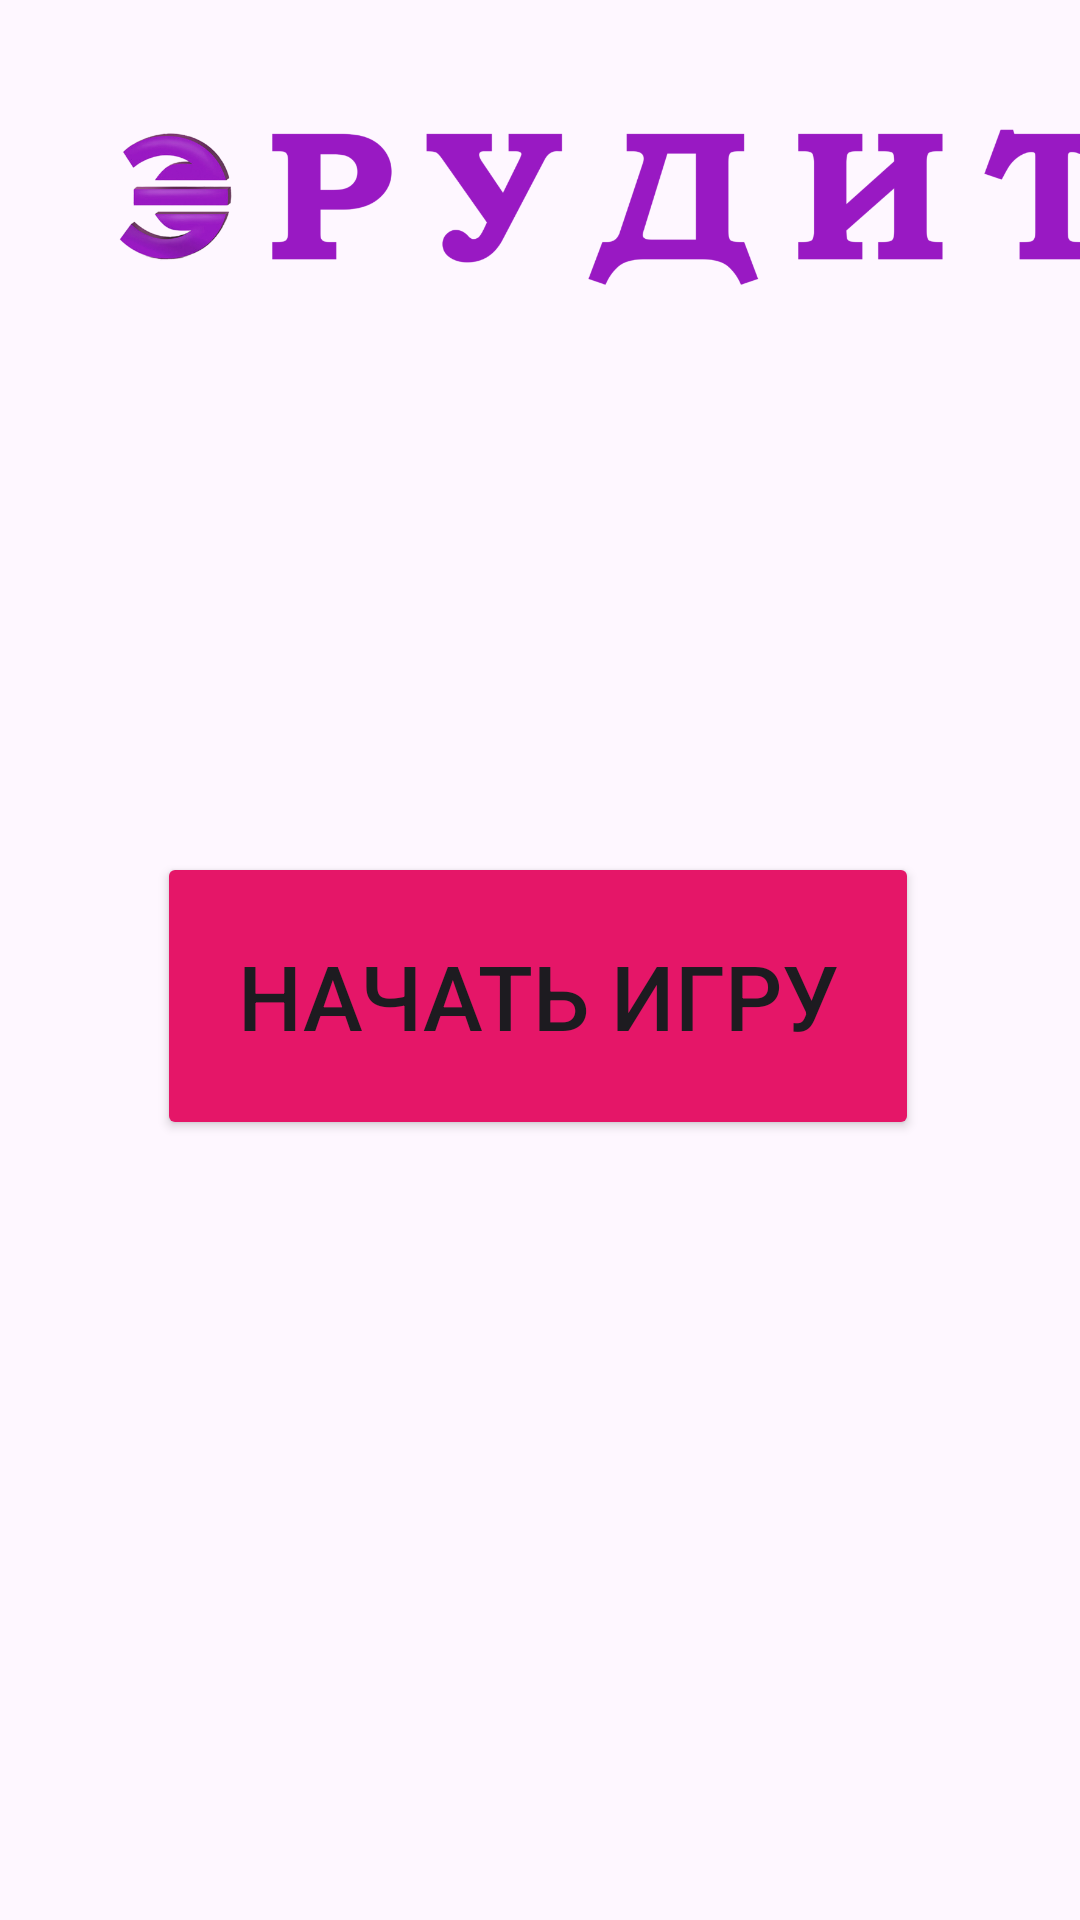

Here is an Android app screen rendered from its layout file. Give the layout XML and the strings, colors and styles it references.
<!-- AndroidManifest.xml: application theme Theme.Erudit -->
<!-- res/layout/activity_main.xml -->
<?xml version="1.0" encoding="utf-8"?>
<androidx.constraintlayout.widget.ConstraintLayout xmlns:android="http://schemas.android.com/apk/res/android"
    xmlns:app="http://schemas.android.com/apk/res-auto"
    xmlns:tools="http://schemas.android.com/tools"
    android:id="@+id/main"
    android:layout_width="match_parent"
    android:layout_height="match_parent"
    tools:context=".MainActivity">

    <ImageView
        android:id="@+id/imageView"
        android:layout_width="341dp"
        android:layout_height="123dp"
        android:layout_marginStart="35dp"
        android:layout_marginTop="4dp"
        android:layout_marginEnd="35dp"
        android:contentDescription="@string/logo"
        app:layout_constraintEnd_toEndOf="parent"
        app:layout_constraintHorizontal_bias="0.0"
        app:layout_constraintStart_toStartOf="parent"
        app:layout_constraintTop_toTopOf="parent"
        app:srcCompat="@drawable/logo" />

    <Button
        android:id="@+id/button_start"
        android:layout_width="254dp"
        android:layout_height="96dp"
        android:layout_marginStart="122dp"
        android:layout_marginEnd="122dp"
        android:layout_marginBottom="260dp"
        android:backgroundTint="@color/ping"
        android:text="@string/start_game"
        android:textSize="@dimen/_30dp"
        app:layout_constraintBottom_toBottomOf="parent"
        app:layout_constraintEnd_toEndOf="parent"
        app:layout_constraintHorizontal_bias="0.505"
        app:layout_constraintStart_toStartOf="parent"
        app:layout_constraintTop_toBottomOf="@+id/imageView"
        app:layout_constraintVertical_bias="1.0"
        tools:ignore="SpUsage" />

    <LinearLayout
        android:id="@+id/main_form"
        android:layout_width="356dp"
        android:layout_height="wrap_content"
        android:layout_marginLeft="35dp"
        android:layout_marginRight="35dp"
        android:orientation="vertical"
        app:layout_constraintBottom_toBottomOf="parent"
        app:layout_constraintEnd_toEndOf="parent"
        app:layout_constraintStart_toStartOf="parent"
        app:layout_constraintTop_toTopOf="parent"
        tools:ignore="MissingConstraints"
        android:gravity="center_horizontal"
        android:visibility="gone">

        <EditText
            android:id="@+id/editText"
            android:layout_width="match_parent"
            android:layout_height="88dp"
            android:autofillHints=""
            android:ems="10"
            android:inputType="text"
            android:hint="@string/input_name"
            tools:ignore="LabelFor" />

        <Button
            android:id="@+id/button_form_submit"
            android:layout_width="254dp"
            android:layout_height="96dp"
            android:layout_marginStart="122dp"
            android:layout_marginEnd="122dp"
            android:layout_marginBottom="260dp"
            android:backgroundTint="@color/yellow"
            android:textColor="@color/black"
            android:text="@string/submit"
            android:textSize="@dimen/_30dp"
            tools:ignore="SpUsage"
            />
    </LinearLayout>

</androidx.constraintlayout.widget.ConstraintLayout>
<!-- resources referenced by this layout -->
<resources>
  <color name="black">#FF000000</color>
  <color name="ping">#E51668</color>
  <color name="yellow">#FFC107</color>
  <dimen name="_30dp">30dp</dimen>
  <!-- drawable logo: png bitmap (drawable, 72827 bytes) -->
  <string name="input_name">Ваше имя</string>
  <string name="logo">Logo</string>
  <string name="start_game">Начать игру</string>
  <string name="submit">Подтвердить</string>
  <style name="Theme.Erudit" parent="Base.Theme.Erudit" />
  <style name="Base.Theme.Erudit" parent="Theme.Material3.DayNight.NoActionBar">
          
          
      </style>
</resources>
